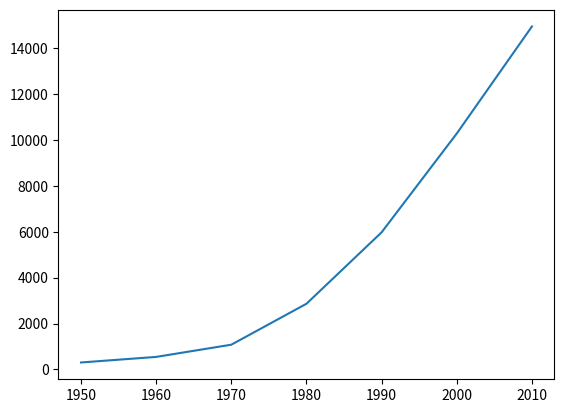

Python code for this plot:
from matplotlib import pyplot as plt

years = [1950, 1960, 1970, 1980, 1990, 2000, 2010]
gdp = [300.2, 543.3, 1075.9, 2862.5, 5979.6, 10289.7, 14958.3]

plt.plot(years, gdp)